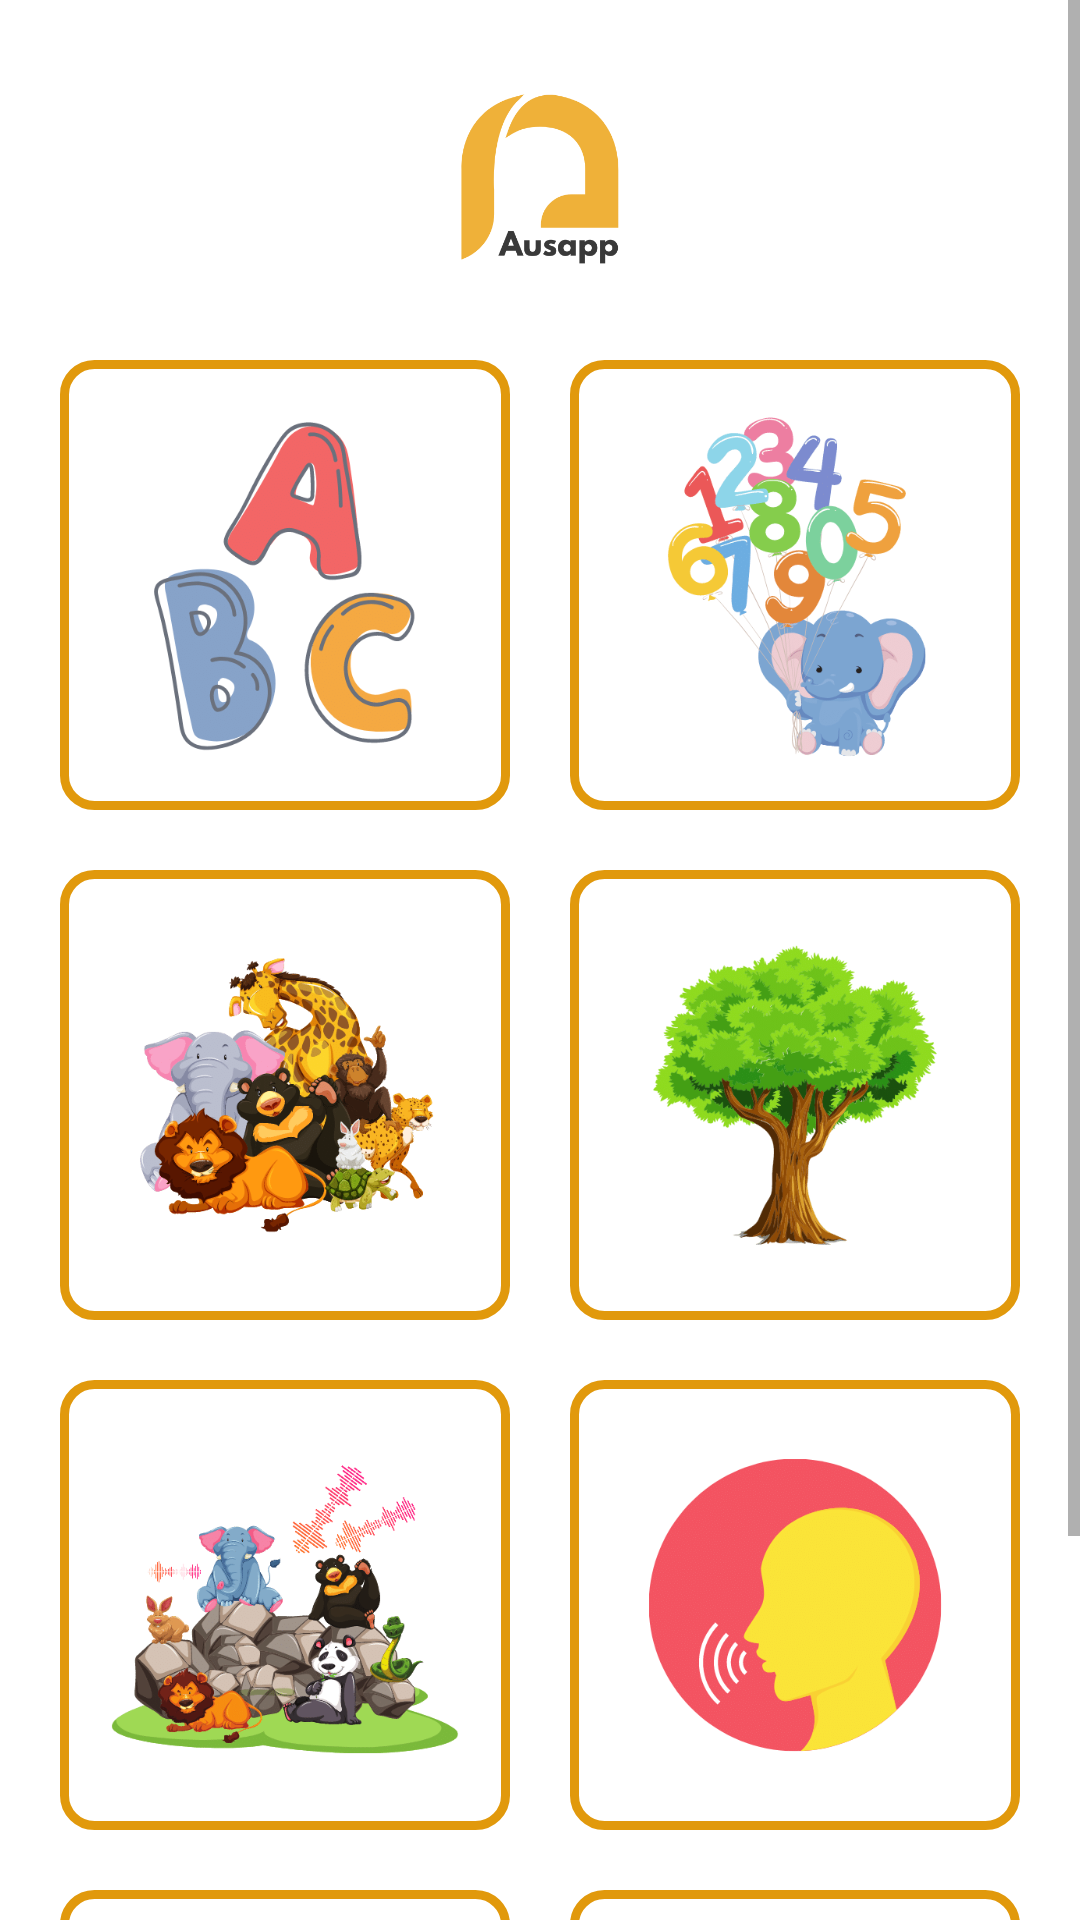

Reconstruct the res/layout file that produces this screen, plus the resources it refers to.
<!-- AndroidManifest.xml: application theme Theme.Ausapp -->
<!-- res/layout/fragment_home.xml -->
<?xml version="1.0" encoding="utf-8"?>
<androidx.constraintlayout.widget.ConstraintLayout xmlns:android="http://schemas.android.com/apk/res/android"
    xmlns:app="http://schemas.android.com/apk/res-auto"
    xmlns:tools="http://schemas.android.com/tools"
    android:layout_width="match_parent"
    android:layout_height="match_parent"
    tools:context=".HomeFragmentKt">

    <ScrollView
        android:layout_width="match_parent"
        android:layout_height="match_parent"
        app:layout_constraintBottom_toBottomOf="parent"
        app:layout_constraintEnd_toEndOf="parent"
        app:layout_constraintStart_toStartOf="parent"
        app:layout_constraintTop_toTopOf="parent">

        <androidx.constraintlayout.widget.ConstraintLayout
            android:layout_width="match_parent"
            android:layout_height="match_parent">

            <ImageView
                android:id="@+id/imgLogo"
                android:layout_width="90dp"
                android:layout_height="90dp"
                android:layout_marginTop="15dp"
                android:src="@drawable/logo_ausapp"
                app:layout_constraintEnd_toEndOf="parent"
                app:layout_constraintStart_toStartOf="parent"
                app:layout_constraintTop_toTopOf="parent" />

            <ImageView
                android:id="@+id/imgAlphabet"
                android:layout_width="150dp"
                android:layout_height="150dp"
                android:background="@drawable/rectangle5"
                android:padding="10dp"
                android:src="@drawable/alphabet"
                android:layout_marginTop="15dp"
                app:layout_constraintStart_toStartOf="parent"
                app:layout_constraintEnd_toStartOf="@+id/imgNumber"
                app:layout_constraintTop_toBottomOf="@+id/imgLogo" />


            <ImageView
                android:id="@+id/imgNumber"
                android:layout_width="150dp"
                android:layout_height="150dp"
                android:background="@drawable/rectangle5"
                android:padding="10dp"
                android:src="@drawable/numbers"
                android:layout_marginTop="15dp"
                app:layout_constraintEnd_toEndOf="parent"
                app:layout_constraintStart_toEndOf="@+id/imgAlphabet"
                app:layout_constraintTop_toBottomOf="@+id/imgLogo" />

            <ImageView
                android:id="@+id/imgAnimals"
                android:layout_width="150dp"
                android:layout_height="150dp"
                android:layout_marginTop="20dp"
                android:background="@drawable/rectangle5"
                android:padding="10dp"
                android:src="@drawable/animal"
                app:layout_constraintStart_toStartOf="parent"
                app:layout_constraintEnd_toStartOf="@+id/imgPlants"
                app:layout_constraintTop_toBottomOf="@+id/imgAlphabet" />


            <ImageView
                android:id="@+id/imgPlants"
                android:layout_width="150dp"
                android:layout_height="150dp"
                android:layout_marginTop="20dp"
                android:background="@drawable/rectangle5"
                android:padding="10dp"
                android:src="@drawable/plants"
                app:layout_constraintEnd_toEndOf="parent"
                app:layout_constraintStart_toEndOf="@+id/imgAnimals"
                app:layout_constraintTop_toBottomOf="@+id/imgNumber" />

            <ImageView
                android:id="@+id/imgAnimalvoice"
                android:layout_width="150dp"
                android:layout_height="150dp"
                android:layout_marginTop="20dp"
                android:background="@drawable/rectangle5"
                android:padding="10dp"
                android:src="@drawable/animal_voice"
                app:layout_constraintStart_toStartOf="parent"
                app:layout_constraintEnd_toStartOf="@+id/imgHumanvoice"
                app:layout_constraintTop_toBottomOf="@+id/imgAnimals" />


            <ImageView
                android:id="@+id/imgHumanvoice"
                android:layout_width="150dp"
                android:layout_height="150dp"
                android:layout_marginTop="20dp"
                android:background="@drawable/rectangle5"
                android:padding="10dp"
                android:src="@drawable/humanvoice"
                app:layout_constraintEnd_toEndOf="parent"
                app:layout_constraintStart_toEndOf="@+id/imgAnimalvoice"
                app:layout_constraintTop_toBottomOf="@+id/imgPlants" />

            <ImageView
                android:id="@+id/imgSpellread"
                android:layout_width="150dp"
                android:layout_height="150dp"
                android:layout_marginTop="20dp"
                android:layout_marginBottom="20dp"
                android:background="@drawable/rectangle5"
                android:padding="10dp"
                android:src="@drawable/reading"
                app:layout_constraintStart_toStartOf="parent"
                app:layout_constraintBottom_toBottomOf="parent"
                app:layout_constraintEnd_toStartOf="@+id/imgPuzzle"
                app:layout_constraintTop_toBottomOf="@+id/imgAnimalvoice" />


            <ImageView
                android:id="@+id/imgPuzzle"
                android:layout_width="150dp"
                android:layout_height="150dp"
                android:layout_marginTop="20dp"
                android:layout_marginBottom="20dp"
                android:background="@drawable/rectangle5"
                android:padding="10dp"
                android:src="@drawable/puzzle"
                app:layout_constraintEnd_toEndOf="parent"
                app:layout_constraintBottom_toBottomOf="parent"
                app:layout_constraintStart_toEndOf="@+id/imgSpellread"
                app:layout_constraintTop_toBottomOf="@+id/imgHumanvoice" />

        </androidx.constraintlayout.widget.ConstraintLayout>

    </ScrollView>

</androidx.constraintlayout.widget.ConstraintLayout>
<!-- resources referenced by this layout -->
<resources>
  <!-- drawable alphabet: png bitmap (drawable, 27136 bytes) -->
  <!-- drawable animal: png bitmap (drawable, 43389 bytes) -->
  <!-- drawable animal_voice: png bitmap (drawable, 42109 bytes) -->
  <!-- drawable humanvoice: png bitmap (drawable, 35947 bytes) -->
  <!-- drawable logo_ausapp: png bitmap (drawable, 13119 bytes) -->
  <!-- drawable numbers: png bitmap (drawable, 28408 bytes) -->
  <!-- drawable plants: png bitmap (drawable, 46193 bytes) -->
  <!-- drawable puzzle: png bitmap (drawable, 20057 bytes) -->
  <!-- drawable reading: png bitmap (drawable, 39017 bytes) -->
  <!-- drawable rectangle5 (drawable) -->
  <?xml version="1.0" encoding="utf-8"?>
  <shape xmlns:android="http://schemas.android.com/apk/res/android"
      android:shape="rectangle">
  
      <stroke
          android:width="3dp"
          android:color="#E1990C"/>
  
      <corners
          android:radius="10dp"/>
  
  </shape>
  <style name="Theme.Ausapp" parent="Theme.MaterialComponents.DayNight.DarkActionBar">
          
          <item name="colorPrimary">@color/color_blue3</item>
          <item name="colorPrimaryVariant">@color/color_blue2</item>
          <item name="colorOnPrimary">@color/white</item>
          
          <item name="colorSecondary">@color/teal_200</item>
          <item name="colorSecondaryVariant">@color/teal_700</item>
          <item name="colorOnSecondary">@color/black</item>
          
          <item name="android:statusBarColor" tools:targetApi="l">?attr/colorPrimaryVariant</item>
          
      </style>
  <color name="color_blue3">#076481</color>
  <color name="color_blue2">#1392BA</color>
  <color name="white">#FFFFFFFF</color>
  <color name="teal_200">#FF03DAC5</color>
  <color name="teal_700">#FF018786</color>
  <color name="black">#FF000000</color>
</resources>
